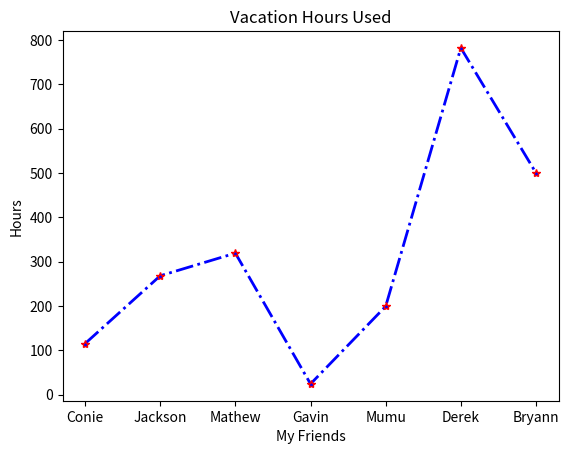

Reproduce this figure in Python.
import matplotlib.pyplot as plt

b_count = [115, 268, 319, 24, 199, 782, 500]
peeps = ["Conie", "Jackson", "Mathew", "Gavin", "Mumu", "Derek", "Bryann"]


line1 = plt.plot(peeps, b_count, color = "blue", linestyle = "-.", marker = "*",
                 linewidth = 2, mec = "red")


plt.title("Vacation Hours Used")
plt.xlabel("My Friends")
plt.ylabel("Hours")
plt.show()
plt.plot